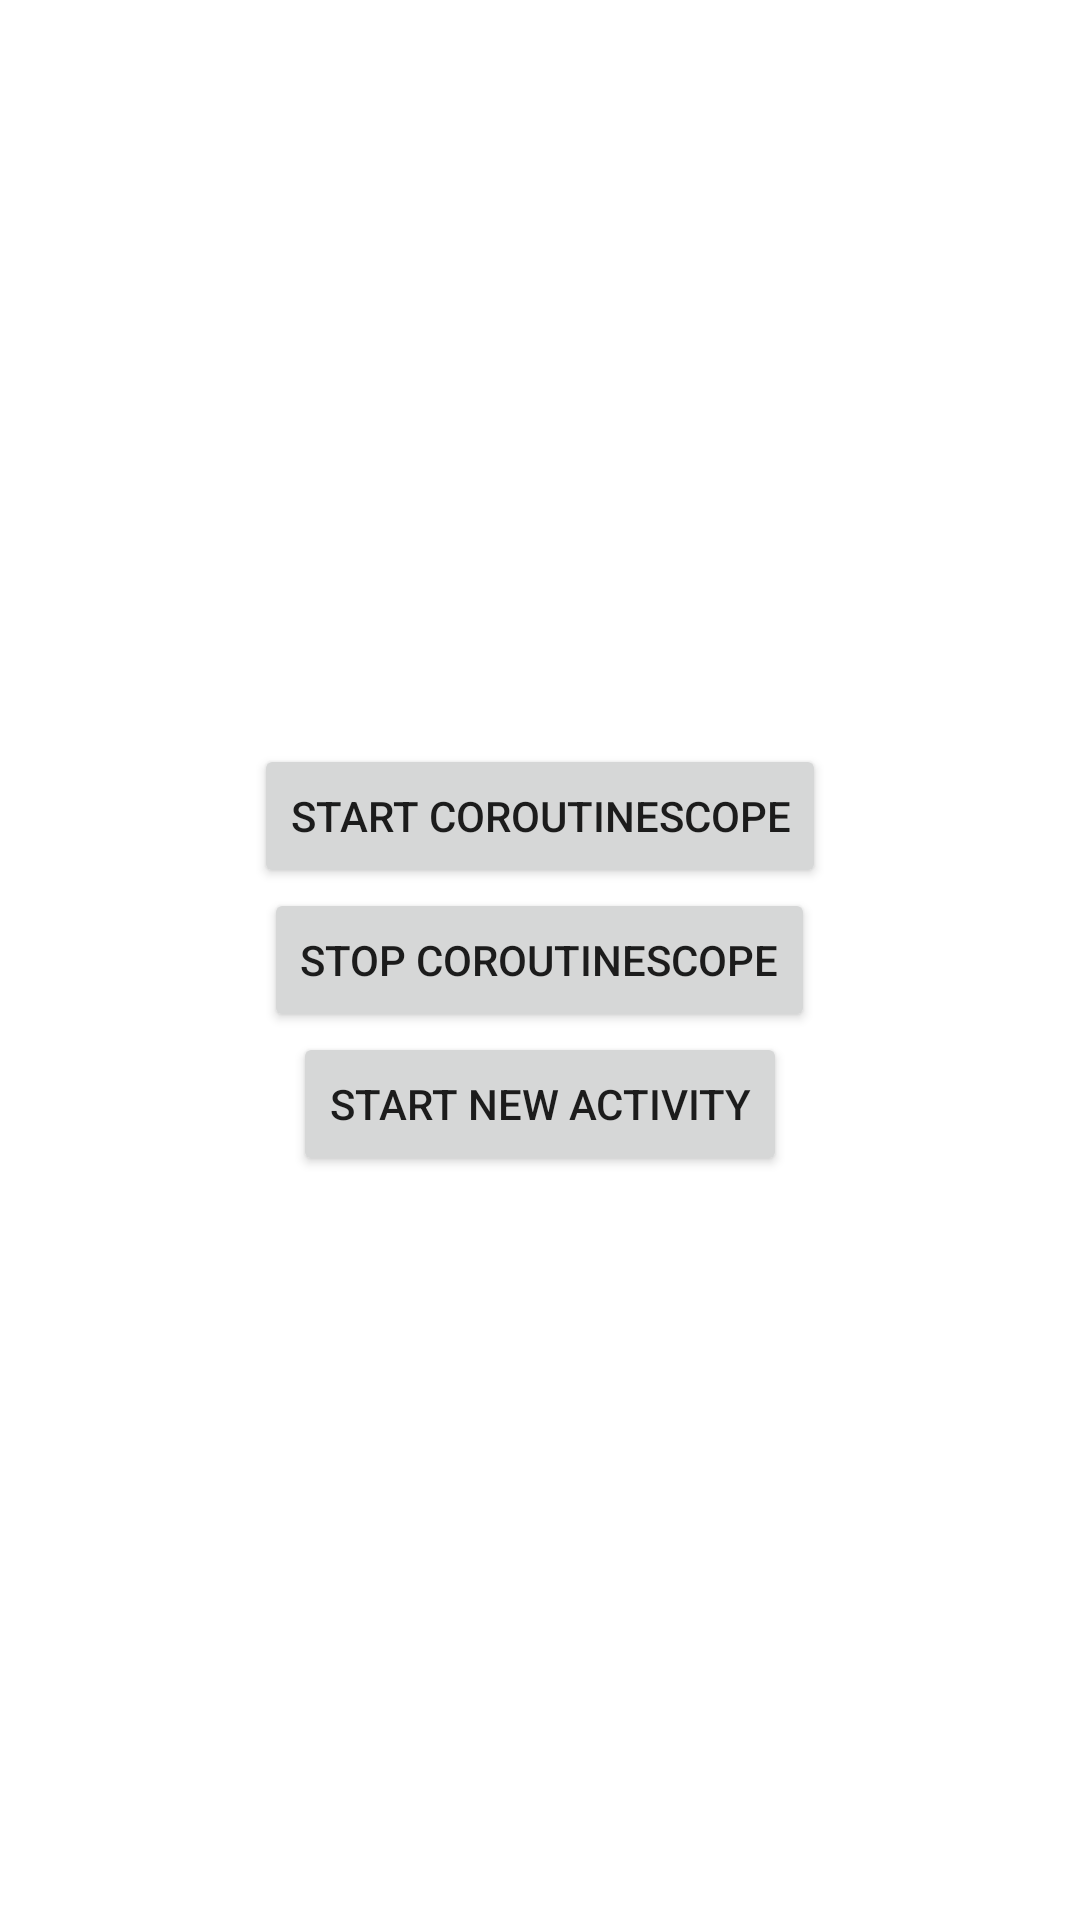

Produce the Android XML layout that renders to this screen, including the resource entries it uses.
<!-- AndroidManifest.xml: application theme Theme.KotlinCoroutinesDemo -->
<!-- res/layout/activity_a08.xml -->
<?xml version="1.0" encoding="utf-8"?>
<LinearLayout
    xmlns:android="http://schemas.android.com/apk/res/android"
    xmlns:app="http://schemas.android.com/apk/res-auto"
    xmlns:tools="http://schemas.android.com/tools"
    android:layout_width="match_parent"
    android:gravity="center"
    android:orientation="vertical"
    android:layout_height="match_parent"
    tools:context=".A08_Activity">

    <Button
        android:id="@+id/tvStartCoroutineScope"
        android:layout_width="wrap_content"
        android:layout_height="wrap_content"
        android:text="Start CoroutineScope" />
    <Button
        android:id="@+id/tvStopCoroutineScope"
        android:layout_width="wrap_content"
        android:layout_height="wrap_content"
        android:text="Stop CoroutineScope" />
    <Button
        android:id="@+id/tvStartNewActivity"
        android:layout_width="wrap_content"
        android:layout_height="wrap_content"
        android:text="Start New Activity" />
</LinearLayout>
<!-- resources referenced by this layout -->
<resources>
  <style name="Theme.KotlinCoroutinesDemo" parent="Theme.MaterialComponents.DayNight.DarkActionBar">
          
          <item name="colorPrimary">@color/purple_500</item>
          <item name="colorPrimaryVariant">@color/purple_700</item>
          <item name="colorOnPrimary">@color/white</item>
          
          <item name="colorSecondary">@color/teal_200</item>
          <item name="colorSecondaryVariant">@color/teal_700</item>
          <item name="colorOnSecondary">@color/black</item>
          
          <item name="android:statusBarColor" tools:targetApi="l">?attr/colorPrimaryVariant</item>
          
      </style>
  <!-- not gathered from this repository: default colours our renderer supplied (Android Studio template values) -->
  <color name="purple_500">#FF6200EE</color>
  <color name="purple_700">#FF3700B3</color>
  <color name="teal_200">#FF03DAC5</color>
  <color name="teal_700">#FF018786</color>
  <color name="black">#FF000000</color>
  <color name="white">#FFFFFFFF</color>
</resources>
